Photos from the image-classification dataset "dataset" in the GitHub repository Synizter/asagao-classification. Its 2 classes are: asagao morning glory flower, not asagao.

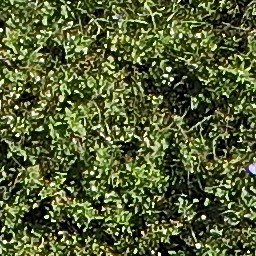
Label: not asagao

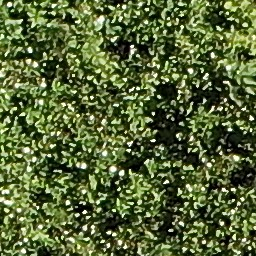
Label: not asagao

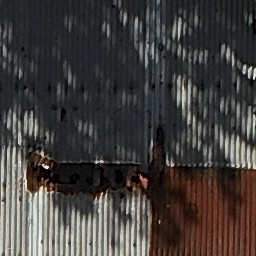
Label: not asagao

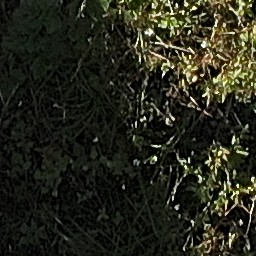
Label: not asagao

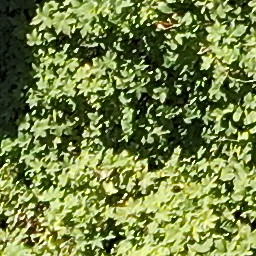
Label: asagao morning glory flower

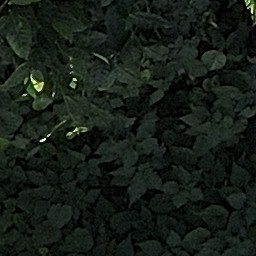
Label: asagao morning glory flower
